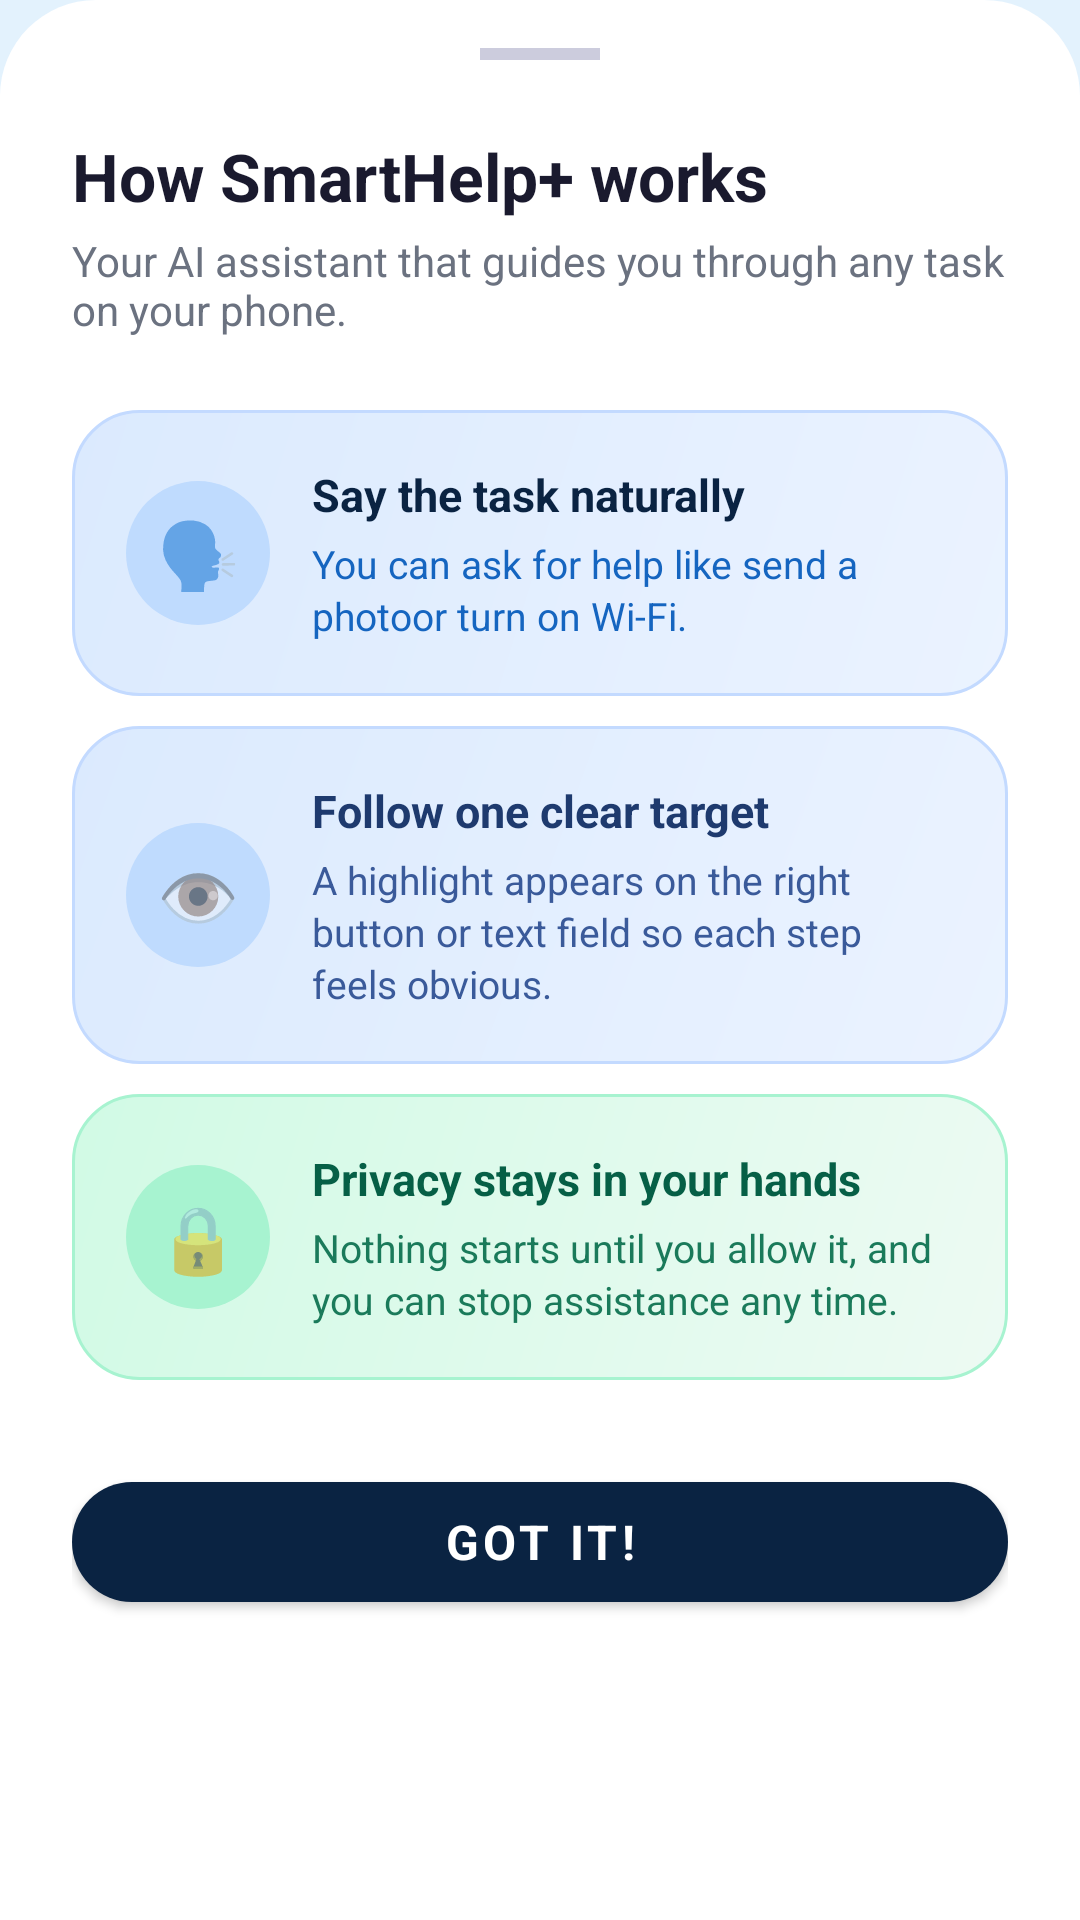

Layout XML and referenced resources for this Android screen:
<!-- AndroidManifest.xml: application theme Theme.SmartHelp -->
<!-- res/layout/dialog_onboarding.xml -->
<?xml version="1.0" encoding="utf-8"?>
<LinearLayout xmlns:android="http://schemas.android.com/apk/res/android"
    xmlns:app="http://schemas.android.com/apk/res-auto"
    android:layout_width="match_parent"
    android:layout_height="wrap_content"
    android:background="@drawable/bg_body_surface"
    android:orientation="vertical"
    android:paddingStart="24dp"
    android:paddingTop="16dp"
    android:paddingEnd="24dp"
    android:paddingBottom="32dp">

    
    <View
        android:layout_width="40dp"
        android:layout_height="4dp"
        android:layout_gravity="center_horizontal"
        android:layout_marginBottom="24dp"
        android:background="#CCCCDD"
        android:backgroundTint="#CCCCDD" />

    
    <TextView
        android:layout_width="wrap_content"
        android:layout_height="wrap_content"
        android:text="How SmartHelp+ works"
        android:textColor="#1A1A2E"
        android:textSize="22sp"
        android:textStyle="bold" />

    <TextView
        android:layout_width="match_parent"
        android:layout_height="wrap_content"
        android:layout_marginTop="4dp"
        android:layout_marginBottom="24dp"
        android:text="Your AI assistant that guides you through any task on your phone."
        android:textColor="#6B7280"
        android:textSize="14sp" />

    
    <LinearLayout
        android:layout_width="match_parent"
        android:layout_height="wrap_content"
        android:background="@drawable/bg_info_card_blue"
        android:gravity="center_vertical"
        android:orientation="horizontal"
        android:padding="18dp">

        <FrameLayout
            android:layout_width="48dp"
            android:layout_height="48dp"
            android:background="@drawable/icon_circle_blue">

            <TextView
                android:layout_width="wrap_content"
                android:layout_height="wrap_content"
                android:layout_gravity="center"
                android:text="🗣️"
                android:textSize="22sp" />
        </FrameLayout>

        <LinearLayout
            android:layout_width="0dp"
            android:layout_height="wrap_content"
            android:layout_marginStart="14dp"
            android:layout_weight="1"
            android:orientation="vertical">

            <TextView
                android:layout_width="wrap_content"
                android:layout_height="wrap_content"
                android:text="@string/home_card_one_title"
                android:textColor="#0A2342"
                android:textSize="15sp"
                android:textStyle="bold" />

            <TextView
                android:layout_width="match_parent"
                android:layout_height="wrap_content"
                android:layout_marginTop="4dp"
                android:lineSpacingExtra="2dp"
                android:text="@string/home_card_one_body"
                android:textColor="#1565C0"
                android:textSize="13sp" />
        </LinearLayout>
    </LinearLayout>

    
    <LinearLayout
        android:layout_width="match_parent"
        android:layout_height="wrap_content"
        android:layout_marginTop="10dp"
        android:background="@drawable/bg_info_card_blue"
        android:gravity="center_vertical"
        android:orientation="horizontal"
        android:padding="18dp">

        <FrameLayout
            android:layout_width="48dp"
            android:layout_height="48dp"
            android:background="@drawable/icon_circle_blue">

            <TextView
                android:layout_width="wrap_content"
                android:layout_height="wrap_content"
                android:layout_gravity="center"
                android:text="👁️"
                android:textSize="22sp" />
        </FrameLayout>

        <LinearLayout
            android:layout_width="0dp"
            android:layout_height="wrap_content"
            android:layout_marginStart="14dp"
            android:layout_weight="1"
            android:orientation="vertical">

            <TextView
                android:layout_width="wrap_content"
                android:layout_height="wrap_content"
                android:text="@string/home_card_two_title"
                android:textColor="#1E3A6E"
                android:textSize="15sp"
                android:textStyle="bold" />

            <TextView
                android:layout_width="match_parent"
                android:layout_height="wrap_content"
                android:layout_marginTop="4dp"
                android:lineSpacingExtra="2dp"
                android:text="@string/home_card_two_body"
                android:textColor="#3A5A9A"
                android:textSize="13sp" />
        </LinearLayout>
    </LinearLayout>

    
    <LinearLayout
        android:layout_width="match_parent"
        android:layout_height="wrap_content"
        android:layout_marginTop="10dp"
        android:background="@drawable/bg_info_card_green"
        android:gravity="center_vertical"
        android:orientation="horizontal"
        android:padding="18dp">

        <FrameLayout
            android:layout_width="48dp"
            android:layout_height="48dp"
            android:background="@drawable/icon_circle_green">

            <TextView
                android:layout_width="wrap_content"
                android:layout_height="wrap_content"
                android:layout_gravity="center"
                android:text="🔒"
                android:textSize="22sp" />
        </FrameLayout>

        <LinearLayout
            android:layout_width="0dp"
            android:layout_height="wrap_content"
            android:layout_marginStart="14dp"
            android:layout_weight="1"
            android:orientation="vertical">

            <TextView
                android:layout_width="wrap_content"
                android:layout_height="wrap_content"
                android:text="@string/home_card_three_title"
                android:textColor="#065F46"
                android:textSize="15sp"
                android:textStyle="bold" />

            <TextView
                android:layout_width="match_parent"
                android:layout_height="wrap_content"
                android:layout_marginTop="4dp"
                android:lineSpacingExtra="2dp"
                android:text="@string/home_card_three_body"
                android:textColor="#1A7A5A"
                android:textSize="13sp" />
        </LinearLayout>
    </LinearLayout>

    
    <com.google.android.material.button.MaterialButton
        android:id="@+id/btnOnboardingDone"
        android:layout_width="match_parent"
        android:layout_height="52dp"
        android:layout_marginTop="28dp"
        android:text="Got it!"
        android:textSize="16sp"
        android:textStyle="bold"
        app:backgroundTint="#0A2342"
        app:cornerRadius="26dp" />

</LinearLayout>
<!-- resources referenced by this layout -->
<resources>
  <!-- drawable bg_body_surface (drawable) -->
  <?xml version="1.0" encoding="utf-8"?>
  <shape xmlns:android="http://schemas.android.com/apk/res/android"
      android:shape="rectangle">
      <solid android:color="#FFFFFF" />
      <corners
          android:topLeftRadius="32dp"
          android:topRightRadius="32dp" />
  </shape>
  <!-- drawable bg_info_card_blue (drawable) -->
  <?xml version="1.0" encoding="utf-8"?>
  <shape xmlns:android="http://schemas.android.com/apk/res/android"
      android:shape="rectangle">
      <gradient
          android:angle="135"
          android:startColor="#EBF3FF"
          android:endColor="#DBEAFE" />
      <stroke android:width="1dp" android:color="#C3DAFF" />
      <corners android:radius="22dp" />
  </shape>
  <!-- drawable bg_info_card_green (drawable) -->
  <?xml version="1.0" encoding="utf-8"?>
  <shape xmlns:android="http://schemas.android.com/apk/res/android"
      android:shape="rectangle">
      <gradient
          android:angle="135"
          android:startColor="#EDFAF3"
          android:endColor="#D1FAE5" />
      <stroke android:width="1dp" android:color="#A7F3D0" />
      <corners android:radius="22dp" />
  </shape>
  <!-- drawable icon_circle_blue (drawable) -->
  <?xml version="1.0" encoding="utf-8"?>
  <shape xmlns:android="http://schemas.android.com/apk/res/android"
      android:shape="oval">
      <solid android:color="#BFDBFE" />
  </shape>
  <!-- drawable icon_circle_green (drawable) -->
  <?xml version="1.0" encoding="utf-8"?>
  <shape xmlns:android="http://schemas.android.com/apk/res/android"
      android:shape="oval">
      <solid android:color="#A7F3D0" />
  </shape>
  <string name="home_card_one_body">You can ask for help like "send a photo" or "turn on Wi-Fi".</string>
  <string name="home_card_one_title">Say the task naturally</string>
  <string name="home_card_three_body">Nothing starts until you allow it, and you can stop assistance any time.</string>
  <string name="home_card_three_title">Privacy stays in your hands</string>
  <string name="home_card_two_body">A highlight appears on the right button or text field so each step feels obvious.</string>
  <string name="home_card_two_title">Follow one clear target</string>
  <color name="primary">#1565C0</color>
  <color name="primary_dark">#0D47A1</color>
  <color name="text_on_primary">#FFFFFF</color>
  <color name="accent">#00ACC1</color>
  <color name="accent_dark">#00838F</color>
  <color name="surface">#FFFFFF</color>
  <color name="text_primary">#1C1B1F</color>
  <color name="background">#E3F2FD</color>
  <style name="Widget.SmartHelp.Card" parent="Widget.MaterialComponents.CardView">
          <item name="cardCornerRadius">16dp</item>
          <item name="cardElevation">0dp</item>
          <item name="cardBackgroundColor">@color/surface_card</item>
          <item name="contentPaddingLeft">0dp</item>
          <item name="contentPaddingRight">0dp</item>
          <item name="contentPaddingTop">0dp</item>
          <item name="contentPaddingBottom">0dp</item>
      </style>
  <color name="surface_card">#FFFFFF</color>
</resources>
